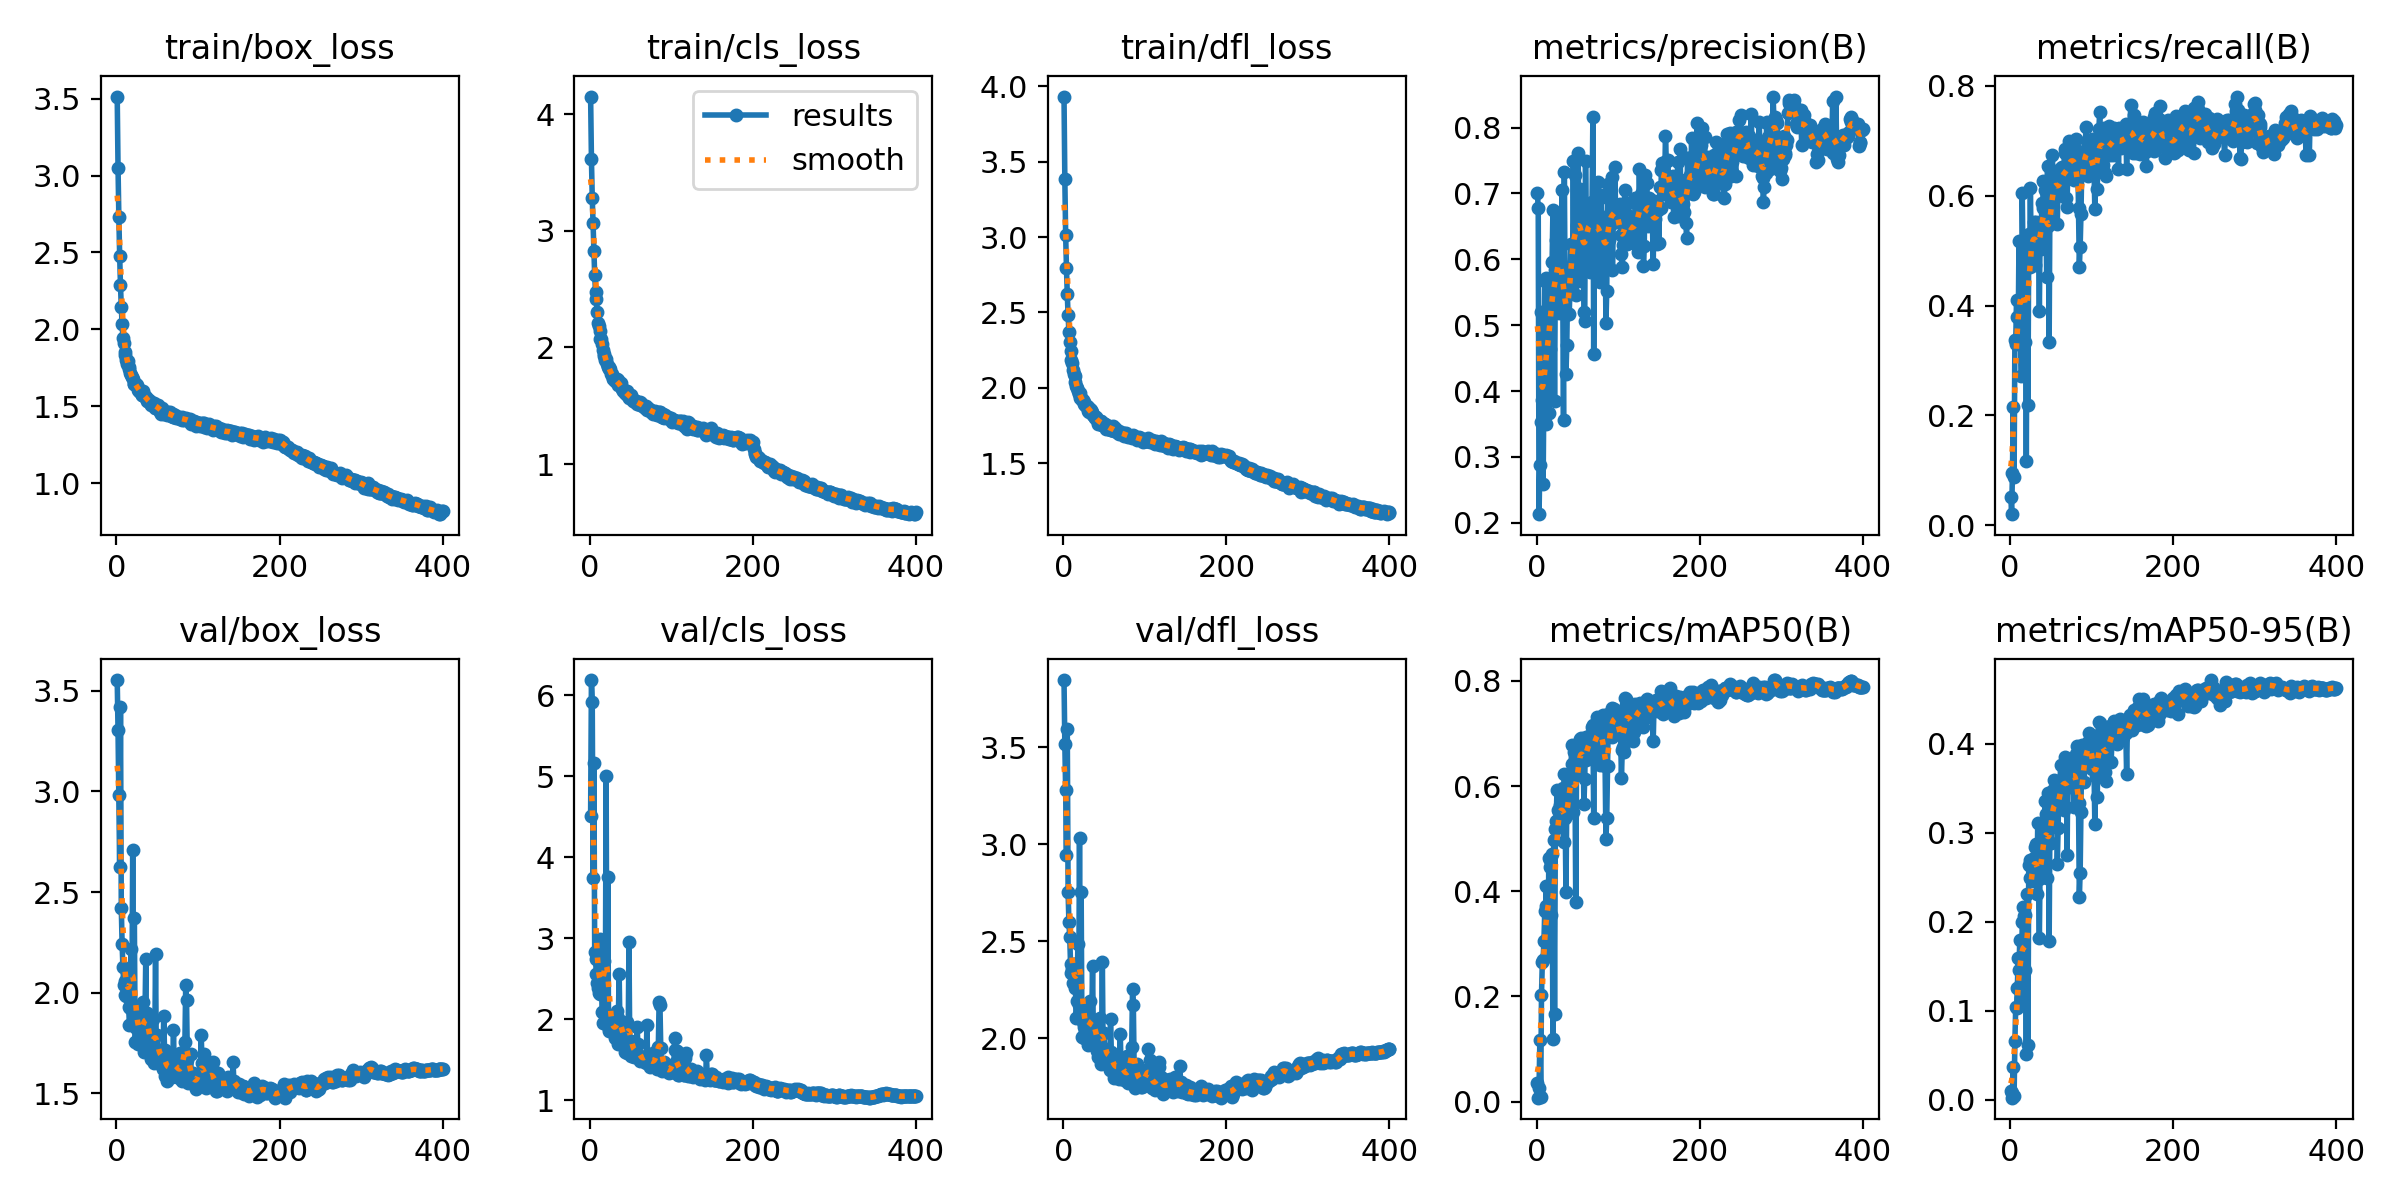

Values plotted in this chart, from the file beside it:
epoch, train/box_loss, train/cls_loss, train/dfl_loss, metrics/precision(B), metrics/recall(B), metrics/mAP50(B), metrics/mAP50-95(B), val/box_loss, val/cls_loss, val/dfl_loss, lr/pg0, lr/pg1, lr/pg2
1, 3.514, 4.151, 3.933, 0.7003, 0.05202, 0.0352, 0.01035, 3.553, 4.505, 3.846, 0.01057, 0.009937, 0.009937
2, 3.053, 3.618, 3.385, 0.6775, 0.02043, 0.007368, 0.002333, 3.303, 6.187, 3.517, 0.009975, 0.009975, 0.009975
3, 2.732, 3.285, 3.017, 0.2131, 0.09543, 0.02609, 0.007195, 2.981, 5.915, 3.277, 0.00995, 0.00995, 0.00995
4, 2.478, 3.068, 2.796, 0.2882, 0.2161, 0.1176, 0.03642, 2.625, 3.743, 2.944, 0.009926, 0.009926, 0.009926
5, 2.287, 2.83, 2.619, 0.5195, 0.08799, 0.00895, 0.00367, 3.42, 5.164, 3.593, 0.009901, 0.009901, 0.009901
6, 2.145, 2.618, 2.483, 0.3529, 0.3382, 0.2026, 0.06583, 2.422, 2.831, 2.756, 0.009876, 0.009876, 0.009876
7, 2.034, 2.473, 2.369, 0.3864, 0.3294, 0.2646, 0.1042, 2.24, 2.739, 2.597, 0.009851, 0.009851, 0.009851
8, 1.947, 2.412, 2.303, 0.2584, 0.4111, 0.27, 0.1031, 2.128, 2.563, 2.522, 0.009827, 0.009827, 0.009827
9, 1.913, 2.304, 2.247, 0.4175, 0.3799, 0.3059, 0.1254, 2.039, 2.449, 2.382, 0.009802, 0.009802, 0.009802
10, 1.851, 2.206, 2.183, 0.5672, 0.3414, 0.3617, 0.1593, 1.99, 2.383, 2.334, 0.009777, 0.009777, 0.009777
11, 1.831, 2.187, 2.161, 0.3498, 0.5175, 0.371, 0.1459, 2.057, 2.321, 2.358, 0.009753, 0.009753, 0.009753
12, 1.8, 2.139, 2.118, 0.5709, 0.4121, 0.4101, 0.1797, 1.985, 2.315, 2.287, 0.009728, 0.009728, 0.009728
13, 1.773, 2.07, 2.092, 0.4451, 0.342, 0.2791, 0.1145, 2.071, 2.984, 2.38, 0.009703, 0.009703, 0.009703
14, 1.794, 2.069, 2.076, 0.4797, 0.2723, 0.2834, 0.1313, 2.11, 2.84, 2.383, 0.009678, 0.009678, 0.009678
15, 1.757, 2.027, 2.04, 0.3664, 0.6059, 0.464, 0.1992, 1.927, 2.09, 2.261, 0.009654, 0.009654, 0.009654
16, 1.745, 1.978, 2.011, 0.5588, 0.4787, 0.4596, 0.217, 1.84, 1.957, 2.106, 0.009629, 0.009629, 0.009629
17, 1.715, 1.942, 1.995, 0.463, 0.5079, 0.4471, 0.2066, 1.925, 2.07, 2.194, 0.009604, 0.009604, 0.009604
18, 1.702, 1.923, 1.979, 0.5147, 0.3334, 0.3551, 0.1462, 2.219, 2.717, 2.487, 0.009579, 0.009579, 0.009579
19, 1.688, 1.892, 1.96, 0.596, 0.471, 0.4713, 0.2074, 1.943, 2.05, 2.172, 0.009555, 0.009555, 0.009555
20, 1.676, 1.904, 1.965, 0.6741, 0.1173, 0.1194, 0.05107, 2.709, 5.007, 3.034, 0.00953, 0.00953, 0.00953
21, 1.645, 1.854, 1.933, 0.5665, 0.4982, 0.4971, 0.2315, 1.93, 1.986, 2.127, 0.009505, 0.009505, 0.009505
22, 1.647, 1.831, 1.929, 0.3853, 0.2201, 0.1663, 0.06106, 2.371, 3.76, 2.755, 0.00948, 0.00948, 0.00948
23, 1.642, 1.818, 1.917, 0.583, 0.5306, 0.5176, 0.2639, 1.754, 1.878, 2.005, 0.009456, 0.009456, 0.009456
24, 1.644, 1.829, 1.917, 0.6285, 0.4715, 0.5347, 0.2493, 1.827, 1.855, 2.082, 0.009431, 0.009431, 0.009431
25, 1.639, 1.816, 1.908, 0.5348, 0.6155, 0.5932, 0.2688, 1.758, 1.859, 2.057, 0.009406, 0.009406, 0.009406
26, 1.62, 1.769, 1.894, 0.6629, 0.4934, 0.5537, 0.2629, 1.744, 1.867, 2, 0.009381, 0.009381, 0.009381
27, 1.603, 1.772, 1.883, 0.6495, 0.518, 0.5503, 0.2639, 1.815, 1.917, 2.035, 0.009357, 0.009357, 0.009357
28, 1.598, 1.731, 1.878, 0.518, 0.5203, 0.5337, 0.2459, 1.912, 1.982, 2.163, 0.009332, 0.009332, 0.009332
29, 1.595, 1.738, 1.881, 0.6189, 0.536, 0.5646, 0.2718, 1.819, 1.899, 2.047, 0.009307, 0.009307, 0.009307
30, 1.594, 1.726, 1.875, 0.5671, 0.5531, 0.5523, 0.2625, 1.813, 1.881, 2.082, 0.009282, 0.009282, 0.009282
31, 1.575, 1.713, 1.846, 0.7054, 0.4749, 0.5702, 0.2844, 1.747, 1.766, 1.966, 0.009258, 0.009258, 0.009258
32, 1.575, 1.718, 1.84, 0.5691, 0.5531, 0.5968, 0.2876, 1.761, 1.776, 1.989, 0.009233, 0.009233, 0.009233
33, 1.597, 1.729, 1.857, 0.3549, 0.5226, 0.4948, 0.2312, 1.953, 2.094, 2.19, 0.009208, 0.009208, 0.009208
34, 1.571, 1.717, 1.854, 0.7313, 0.5137, 0.6242, 0.3109, 1.707, 1.69, 1.975, 0.009183, 0.009183, 0.009183
35, 1.559, 1.681, 1.836, 0.5396, 0.5263, 0.5398, 0.2478, 1.87, 2.007, 2.1, 0.009158, 0.009158, 0.009158
36, 1.559, 1.686, 1.821, 0.4257, 0.3922, 0.3997, 0.1817, 2.169, 2.561, 2.371, 0.009134, 0.009134, 0.009134
37, 1.548, 1.677, 1.819, 0.469, 0.5534, 0.5677, 0.2729, 1.767, 1.854, 2.005, 0.009109, 0.009109, 0.009109
38, 1.536, 1.692, 1.814, 0.5556, 0.5046, 0.553, 0.2519, 1.898, 1.922, 2.07, 0.009084, 0.009084, 0.009084
39, 1.531, 1.651, 1.798, 0.5163, 0.5877, 0.606, 0.2791, 1.845, 1.758, 2.044, 0.009059, 0.009059, 0.009059
40, 1.539, 1.64, 1.804, 0.5162, 0.5788, 0.549, 0.2506, 1.834, 1.965, 2.037, 0.009035, 0.009035, 0.009035
41, 1.52, 1.625, 1.793, 0.5611, 0.6277, 0.6178, 0.3065, 1.743, 1.759, 2.004, 0.00901, 0.00901, 0.00901
42, 1.526, 1.626, 1.784, 0.6222, 0.554, 0.6197, 0.3085, 1.705, 1.678, 1.935, 0.008985, 0.008985, 0.008985
43, 1.508, 1.609, 1.762, 0.5904, 0.6113, 0.6777, 0.3362, 1.67, 1.59, 1.905, 0.00896, 0.00896, 0.00896
44, 1.519, 1.6, 1.777, 0.571, 0.5819, 0.6426, 0.3206, 1.688, 1.736, 1.954, 0.008936, 0.008936, 0.008936
45, 1.506, 1.613, 1.779, 0.7479, 0.4532, 0.5518, 0.2496, 1.871, 1.968, 2.105, 0.008911, 0.008911, 0.008911
46, 1.523, 1.627, 1.782, 0.5927, 0.655, 0.6653, 0.3445, 1.649, 1.576, 1.869, 0.008886, 0.008886, 0.008886
47, 1.487, 1.586, 1.752, 0.7268, 0.5469, 0.6304, 0.3131, 1.712, 1.667, 1.955, 0.008861, 0.008861, 0.008861
48, 1.49, 1.566, 1.754, 0.5446, 0.3349, 0.3809, 0.178, 2.193, 2.957, 2.392, 0.008837, 0.008837, 0.008837
49, 1.51, 1.583, 1.765, 0.6092, 0.6105, 0.643, 0.3194, 1.655, 1.676, 1.925, 0.008812, 0.008812, 0.008812
50, 1.5, 1.596, 1.762, 0.6514, 0.555, 0.6284, 0.289, 1.788, 1.735, 2.026, 0.008787, 0.008787, 0.008787
51, 1.505, 1.572, 1.762, 0.7603, 0.6014, 0.6528, 0.3429, 1.687, 1.545, 1.889, 0.008762, 0.008762, 0.008762
52, 1.491, 1.561, 1.756, 0.5654, 0.6754, 0.6525, 0.3187, 1.685, 1.714, 1.915, 0.008738, 0.008738, 0.008738
53, 1.461, 1.538, 1.727, 0.7059, 0.5926, 0.6908, 0.3487, 1.661, 1.539, 1.894, 0.008713, 0.008713, 0.008713
54, 1.484, 1.55, 1.745, 0.6702, 0.6296, 0.6918, 0.3595, 1.644, 1.534, 1.873, 0.008688, 0.008688, 0.008688
55, 1.45, 1.529, 1.729, 0.6282, 0.6378, 0.679, 0.3251, 1.716, 1.581, 1.93, 0.008663, 0.008663, 0.008663
56, 1.487, 1.539, 1.744, 0.6423, 0.6478, 0.6905, 0.3504, 1.647, 1.557, 1.887, 0.008639, 0.008639, 0.008639
57, 1.462, 1.542, 1.742, 0.6635, 0.6352, 0.6739, 0.3462, 1.621, 1.528, 1.836, 0.008614, 0.008614, 0.008614
58, 1.45, 1.518, 1.722, 0.5183, 0.5511, 0.566, 0.2655, 1.886, 1.9, 2.101, 0.008589, 0.008589, 0.008589
59, 1.456, 1.521, 1.723, 0.5048, 0.6431, 0.6138, 0.306, 1.715, 1.69, 1.931, 0.008564, 0.008564, 0.008564
60, 1.454, 1.527, 1.725, 0.7481, 0.6041, 0.6943, 0.3572, 1.587, 1.543, 1.866, 0.00854, 0.00854, 0.00854
... 340 more rows
